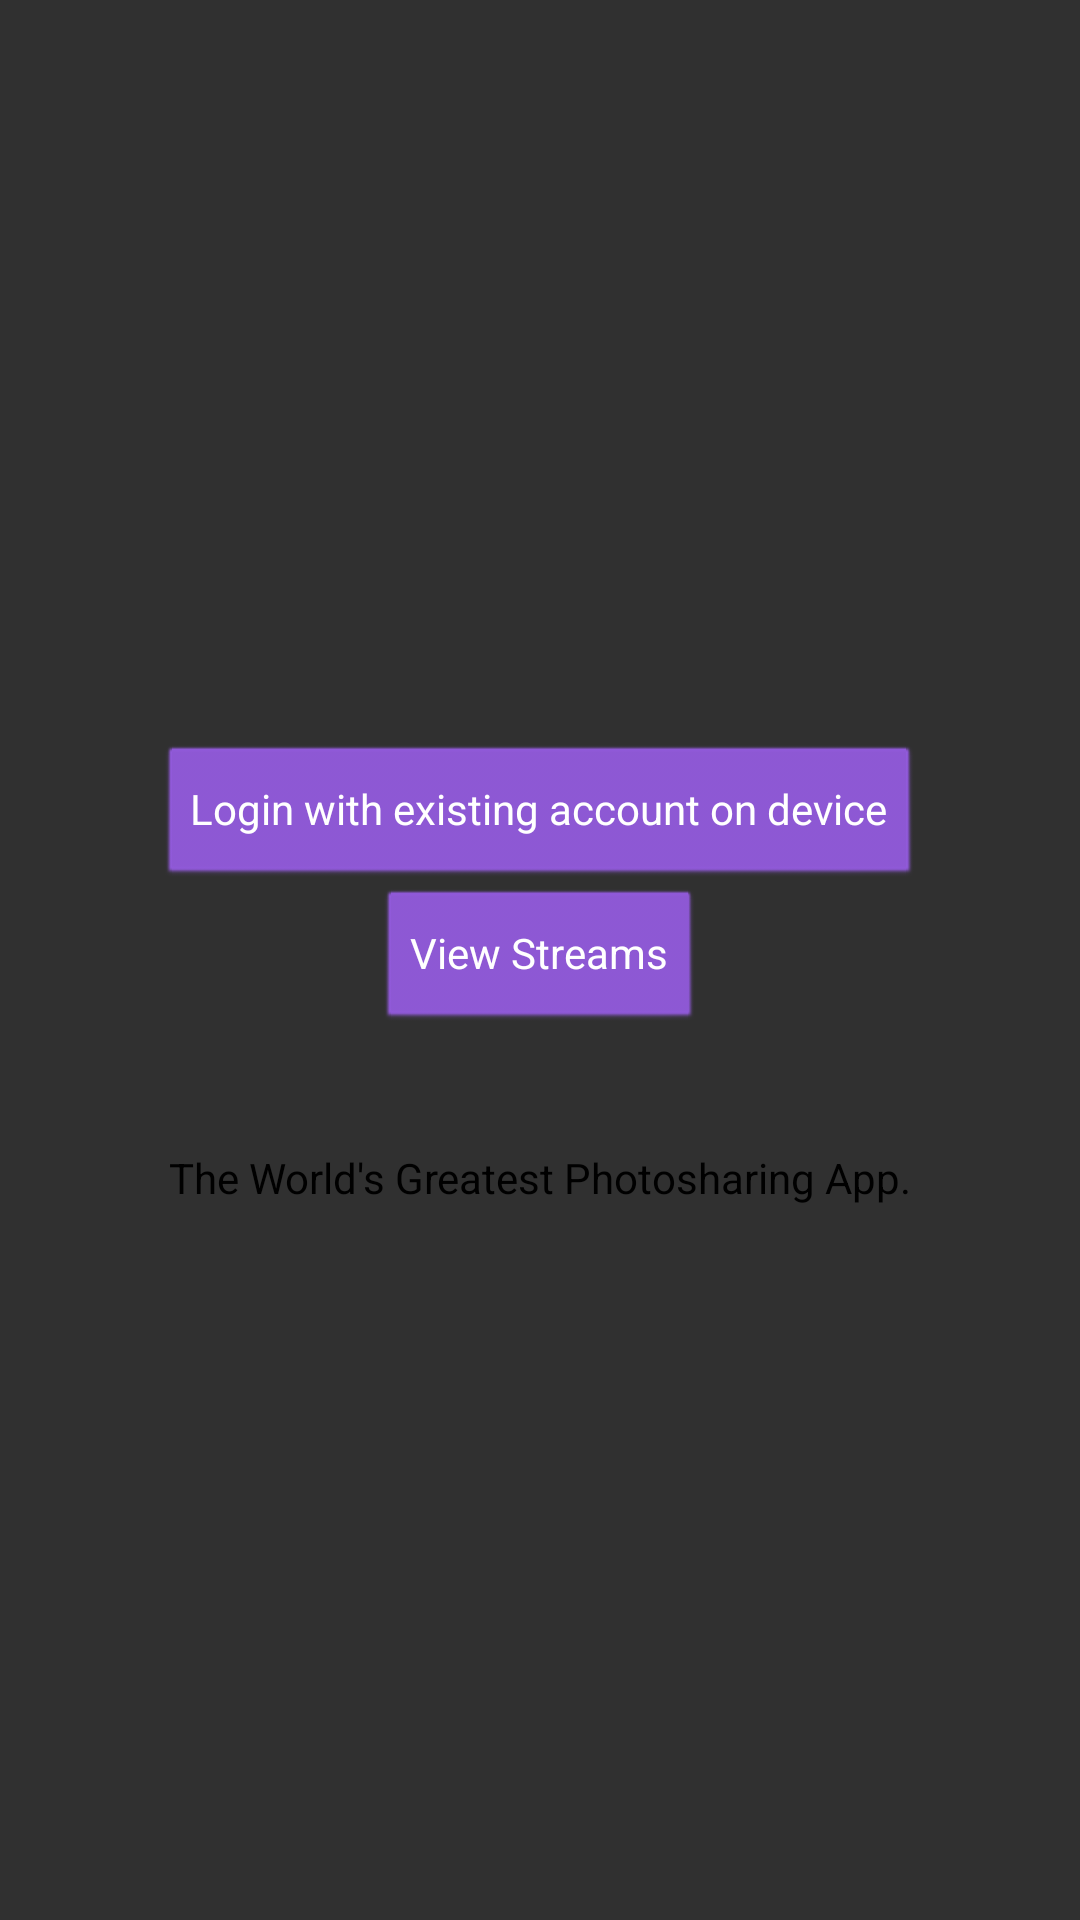

Write the Android layout XML for this screen, with the resource values it uses.
<!-- AndroidManifest.xml: application theme AppTheme -->
<!-- res/layout/activity_login.xml -->
<RelativeLayout xmlns:android="http://schemas.android.com/apk/res/android"
    xmlns:tools="http://schemas.android.com/tools" android:layout_width="match_parent"
    android:layout_height="match_parent" android:paddingLeft="@dimen/activity_horizontal_margin"
    android:paddingRight="@dimen/activity_horizontal_margin"
    android:paddingTop="@dimen/activity_vertical_margin"
    android:paddingBottom="@dimen/activity_vertical_margin" tools:context=".MainActivity">

    <Button
        android:layout_width="wrap_content"
        android:layout_height="wrap_content"
        android:text="View Streams"
        android:id="@+id/view_stream_button"
        android:onClick="onViewStream"
        android:layout_centerVertical="true"
        android:layout_centerHorizontal="true" />

    <TextView
        android:layout_width="wrap_content"
        android:layout_height="wrap_content"
        android:text="@string/login_greeting"
        android:id="@+id/textView2"
        android:layout_marginTop="39dp"
        android:layout_below="@+id/view_stream_button"
        android:layout_centerHorizontal="true" />

    <Button
        android:layout_width="wrap_content"
        android:layout_height="wrap_content"
        android:text="Login with existing account on device"
        android:onClick="login_with_existing_account"
        android:id="@+id/login_with_existing_account_btn"
        android:layout_above="@+id/view_stream_button"
        android:layout_centerHorizontal="true" />

</RelativeLayout>
<!-- resources referenced by this layout -->
<resources>
  <dimen name="activity_horizontal_margin">8dp</dimen>
  <dimen name="activity_vertical_margin">8dp</dimen>
  <string name="login_greeting">The World\'s Greatest Photosharing App.</string>
  <style name="AppTheme" parent="@style/Theme.AppCompat">
      <item name="android:actionBarStyle">@style/AppTheme.ActionBar</item>
      <item name="actionBarStyle">@style/AppTheme.ActionBar</item>
      <item name="android:buttonStyle">@style/AppTheme.Button</item>
      <item name="android:textViewStyle">@style/AppTheme.Text</item>
  </style>
  <style name="AppTheme.ActionBar" parent="@style/Theme.AppCompat.Light.DarkActionBar">
      <item name="android:background">@color/theme_color</item>
      <item name="android:displayOptions">showHome|useLogo|showTitle</item>
      <item name="android:titleTextStyle">@style/AppTheme.ActionBar.TitleTextStyle</item>
      <item name="android:logo">@drawable/ic_home_white_24dp</item>
      
      <item name="background">@color/theme_color</item>
      <item name="displayOptions">showHome|useLogo|showTitle</item>
      <item name="titleTextStyle">@style/AppTheme.ActionBar.TitleTextStyle</item>
      <item name="logo">@drawable/ic_home_white_24dp</item>
  </style>
  <style name="AppTheme.Button" parent="android:style/Widget.Button">
      <item name="android:backgroundTint">@color/button_color</item>
      <item name="android:textColor">#FFFFFF</item>
  </style>
  <style name="AppTheme.Text" parent="TextAppearance.AppCompat">
      <item name="android:textColor">#000000</item>
  </style>
  <item name="theme_color" type="color">#925ADC</item>
  <style name="AppTheme.ActionBar.TitleTextStyle" parent="@style/TextAppearance.AppCompat.Widget.ActionBar.Title">
      <item name="android:textColor">#FFFFFF</item>
      <item name="android:textSize">24sp</item>
  </style>
  <item name="button_color" type="color">#925ADC</item>
</resources>
